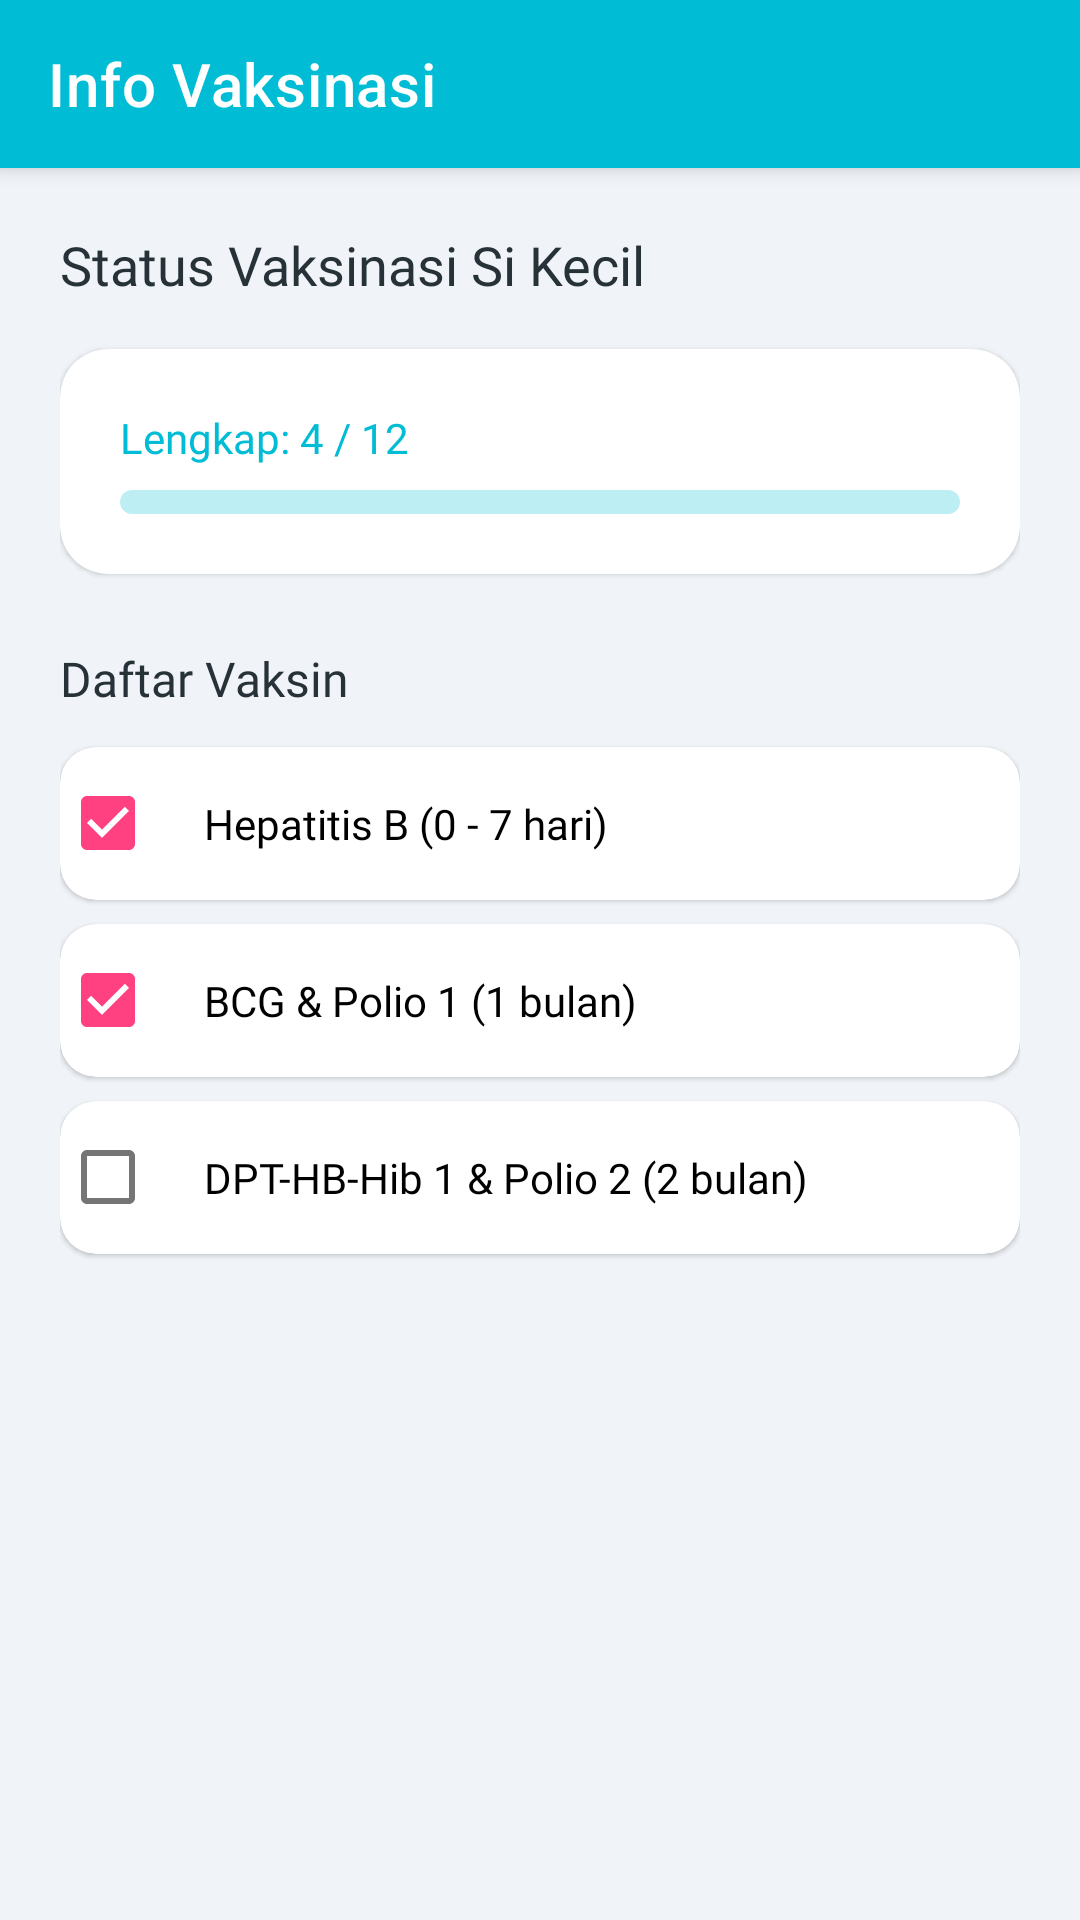

Reconstruct the res/layout file that produces this screen, plus the resources it refers to.
<!-- AndroidManifest.xml: application theme Theme.Fathurcarry -->
<!-- res/layout/activity_vaksin_p6.xml -->
<?xml version="1.0" encoding="utf-8"?>
<androidx.coordinatorlayout.widget.CoordinatorLayout xmlns:android="http://schemas.android.com/apk/res/android"
    xmlns:app="http://schemas.android.com/apk/res-auto"
    android:layout_width="match_parent"
    android:layout_height="match_parent"
    android:background="@color/posyandu_bg">

    <com.google.android.material.appbar.AppBarLayout
        android:layout_width="match_parent"
        android:layout_height="wrap_content">
        <com.google.android.material.appbar.MaterialToolbar
            android:id="@+id/toolbar"
            android:layout_width="match_parent"
            android:layout_height="?attr/actionBarSize"
            android:background="@color/posyandu_primary"
            app:title="Info Vaksinasi"
            app:titleTextColor="@color/white"
            app:navigationIcon="@drawable/ic_back_ios"
            app:navigationIconTint="@color/white" />
    </com.google.android.material.appbar.AppBarLayout>

    <androidx.core.widget.NestedScrollView
        android:layout_width="match_parent"
        android:layout_height="match_parent"
        app:layout_behavior="@string/appbar_scrolling_view_behavior">

        <LinearLayout
            android:layout_width="match_parent"
            android:layout_height="wrap_content"
            android:orientation="vertical"
            android:padding="20dp">

            <TextView
                android:layout_width="wrap_content"
                android:layout_height="wrap_content"
                android:text="Status Vaksinasi Si Kecil"
                android:fontFamily="@font/poppins_bold"
                android:textSize="18sp"
                android:textColor="@color/posyandu_text_primary"
                android:layout_marginBottom="16dp"/>

            
            <com.google.android.material.card.MaterialCardView
                android:layout_width="match_parent"
                android:layout_height="wrap_content"
                app:cardCornerRadius="16dp"
                android:layout_marginBottom="24dp">
                <LinearLayout
                    android:layout_width="match_parent"
                    android:layout_height="wrap_content"
                    android:padding="20dp"
                    android:orientation="vertical">
                    <TextView
                        android:layout_width="wrap_content"
                        android:layout_height="wrap_content"
                        android:text="Lengkap: 4 / 12"
                        android:fontFamily="@font/poppins_bold"
                        android:textColor="@color/posyandu_primary"/>
                    <com.google.android.material.progressindicator.LinearProgressIndicator
                        android:layout_width="match_parent"
                        android:layout_height="wrap_content"
                        android:layout_marginTop="8dp"
                        app:trackCornerRadius="4dp"
                        android:progress="33"
                        app:trackThickness="8dp"/>
                </LinearLayout>
            </com.google.android.material.card.MaterialCardView>

            <TextView
                android:layout_width="wrap_content"
                android:layout_height="wrap_content"
                android:text="Daftar Vaksin"
                android:fontFamily="@font/poppins_bold"
                android:textSize="16sp"
                android:textColor="@color/posyandu_text_primary"
                android:layout_marginBottom="12dp"/>

            
            <com.google.android.material.card.MaterialCardView
                android:layout_width="match_parent"
                android:layout_height="wrap_content"
                app:cardCornerRadius="12dp"
                android:layout_marginBottom="8dp">
                <CheckBox
                    android:layout_width="match_parent"
                    android:layout_height="wrap_content"
                    android:text="Hepatitis B (0 - 7 hari)"
                    android:checked="true"
                    android:padding="16dp"
                    android:fontFamily="@font/poppins_regular"/>
            </com.google.android.material.card.MaterialCardView>

            <com.google.android.material.card.MaterialCardView
                android:layout_width="match_parent"
                android:layout_height="wrap_content"
                app:cardCornerRadius="12dp"
                android:layout_marginBottom="8dp">
                <CheckBox
                    android:layout_width="match_parent"
                    android:layout_height="wrap_content"
                    android:text="BCG &amp; Polio 1 (1 bulan)"
                    android:checked="true"
                    android:padding="16dp"
                    android:fontFamily="@font/poppins_regular"/>
            </com.google.android.material.card.MaterialCardView>

            <com.google.android.material.card.MaterialCardView
                android:layout_width="match_parent"
                android:layout_height="wrap_content"
                app:cardCornerRadius="12dp"
                android:layout_marginBottom="8dp">
                <CheckBox
                    android:layout_width="match_parent"
                    android:layout_height="wrap_content"
                    android:text="DPT-HB-Hib 1 &amp; Polio 2 (2 bulan)"
                    android:padding="16dp"
                    android:fontFamily="@font/poppins_regular"/>
            </com.google.android.material.card.MaterialCardView>

        </LinearLayout>
    </androidx.core.widget.NestedScrollView>

</androidx.coordinatorlayout.widget.CoordinatorLayout>
<!-- resources referenced by this layout -->
<resources>
  <color name="posyandu_bg">#F0F4F8</color>
  <color name="posyandu_primary">#00BCD4</color>
  <color name="posyandu_text_primary">#263238</color>
  <color name="white">#FFFFFFFF</color>
  <style name="Theme.Fathurcarry" parent="Base.Theme.Fathurcarry">
          <item name="android:statusBarColor">@color/posyandu_primary</item>
      </style>
  <style name="Base.Theme.Fathurcarry" parent="Theme.MaterialComponents.Light.NoActionBar">
          <item name="colorPrimary">@color/posyandu_primary</item>
          <item name="colorPrimaryDark">@color/posyandu_primary_dark</item>
          <item name="colorAccent">@color/posyandu_accent</item>
          <item name="android:windowBackground">@color/posyandu_bg</item>
      </style>
  <color name="posyandu_primary_dark">#0097A7</color>
  <color name="posyandu_accent">#FF4081</color>
</resources>
